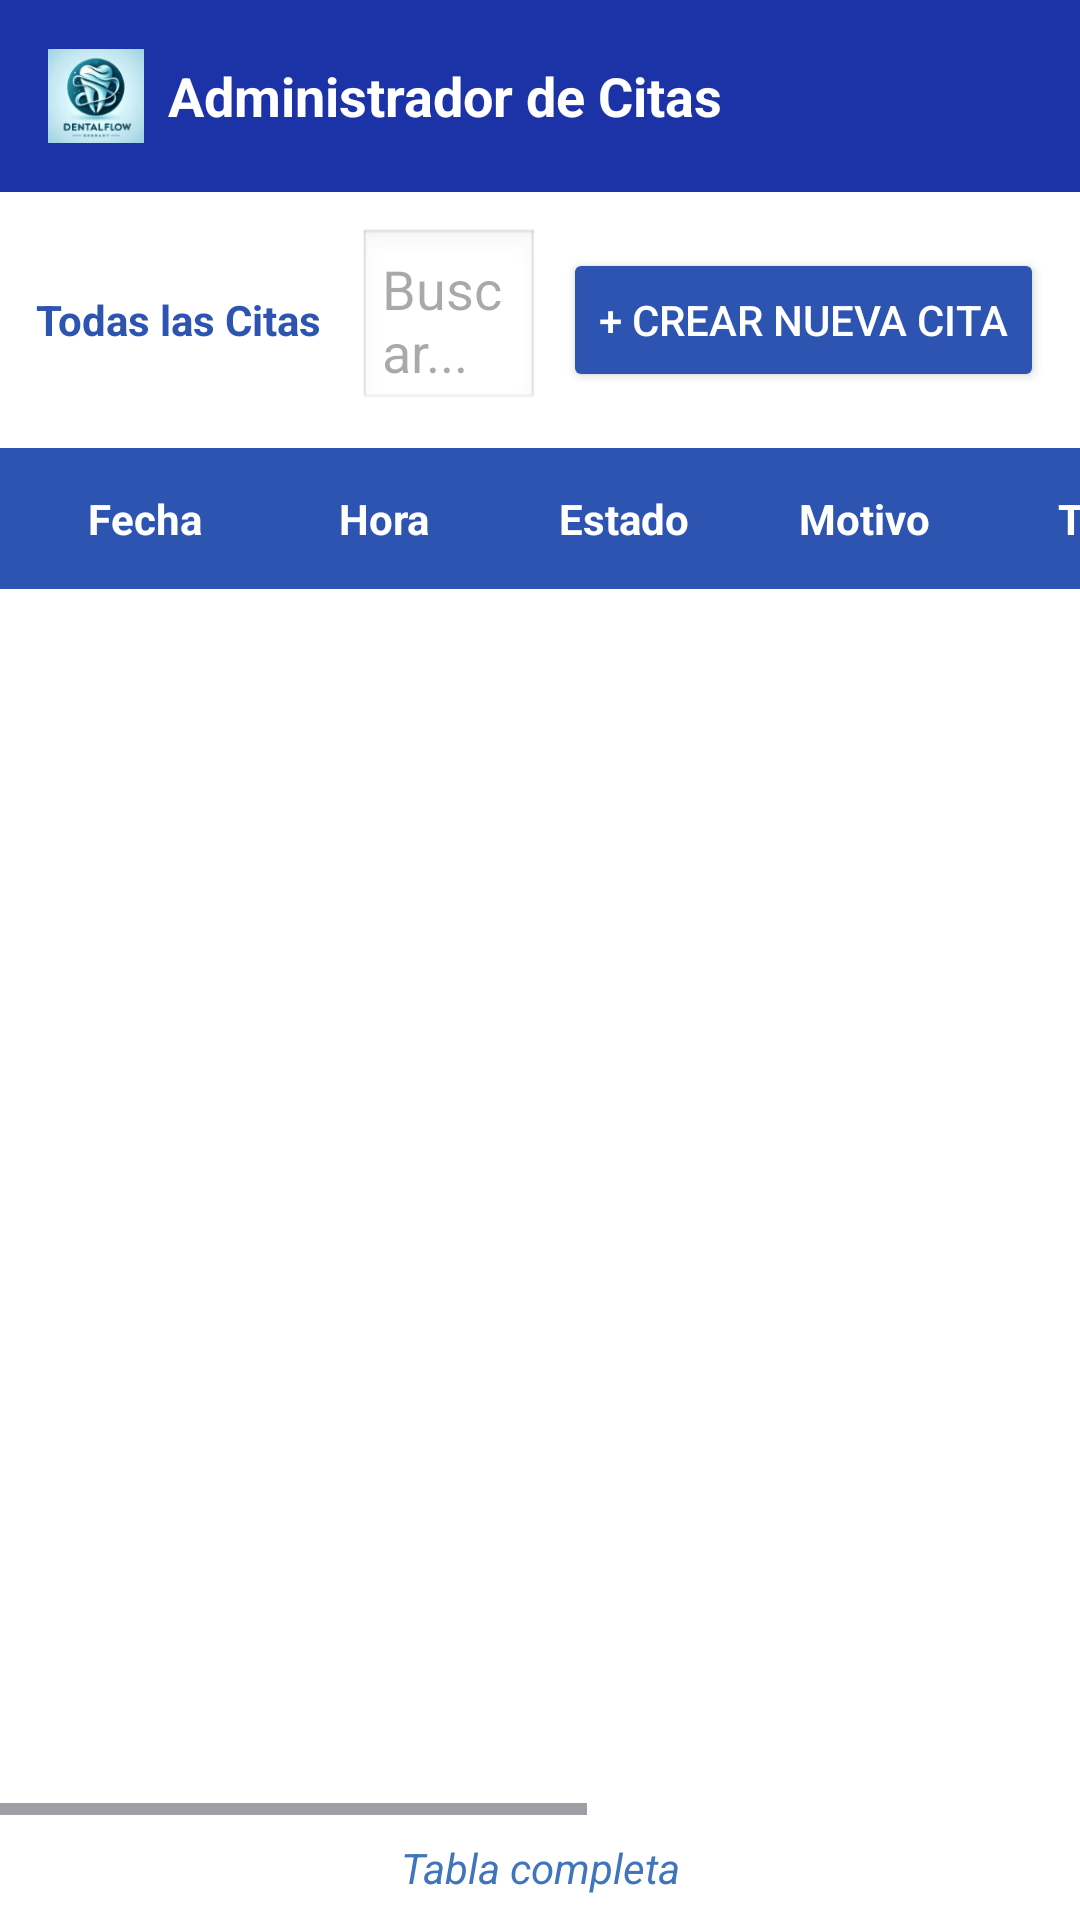

This screen was rendered from an Android layout file. Write that file and the resources it references.
<!-- AndroidManifest.xml: application theme Theme.DentalFlow -->
<!-- res/layout/activity_citas.xml -->
<?xml version="1.0" encoding="utf-8"?>
<LinearLayout xmlns:android="http://schemas.android.com/apk/res/android"
              android:layout_width="match_parent"
              android:layout_height="match_parent"
              android:orientation="vertical"
              android:background="@color/white">

    
    <LinearLayout
            android:id="@+id/layoutHeader"
            android:layout_width="match_parent"
            android:layout_height="wrap_content"
            android:background="@color/azul_menu"
            android:padding="16dp"
            android:orientation="horizontal"
            android:gravity="center_vertical">

        <ImageView
                android:id="@+id/imgLogo"
                android:layout_width="32dp"
                android:layout_height="32dp"
                android:src="@drawable/logo1"
                android:contentDescription="Logo"/>

        <TextView
                android:id="@+id/tvTitulo"
                android:layout_width="wrap_content"
                android:layout_height="wrap_content"
                android:text="Administrador de Citas"
                android:textColor="@android:color/white"
                android:textSize="18sp"
                android:textStyle="bold"
                android:layout_marginStart="8dp" />
    </LinearLayout>

    
    <LinearLayout
            android:id="@+id/layoutBuscador"
            android:layout_width="match_parent"
            android:layout_height="wrap_content"
            android:padding="12dp"
            android:orientation="horizontal"
            android:gravity="center_vertical">

        <TextView
                android:id="@+id/tvTodasCitas"
                android:layout_width="wrap_content"
                android:layout_height="wrap_content"
                android:text="Todas las Citas"
                android:textStyle="bold"
                android:textColor="@color/azul_principal"
                android:layout_marginEnd="12dp" />

        <EditText
                android:id="@+id/etBuscar"
                android:layout_width="0dp"
                android:layout_height="wrap_content"
                android:layout_weight="1"
                android:hint="Buscar..."
                android:background="@android:drawable/edit_text"
                android:padding="8dp" />

        <Button
                android:id="@+id/btnCrear"
                android:layout_width="wrap_content"
                android:layout_height="wrap_content"
                android:text="+ Crear nueva cita"
                android:backgroundTint="@color/azul_principal"
                android:textColor="@android:color/white"
                android:layout_marginStart="8dp" />
    </LinearLayout>

    
    <HorizontalScrollView
            android:id="@+id/scrollTabla"
            android:layout_width="match_parent"
            android:layout_height="0dp"
            android:layout_weight="1"
            android:scrollbars="horizontal"
            android:fillViewport="true">

        <LinearLayout
                android:id="@+id/layoutTabla"
                android:layout_width="wrap_content"
                android:layout_height="match_parent"
                android:orientation="vertical">

            
            <TableRow
                    android:id="@+id/rowHeaders"
                    android:layout_width="wrap_content"
                    android:layout_height="wrap_content"
                    android:background="@color/azul_principal"
                    android:padding="8dp">

                <TextView android:id="@+id/headerFecha"      android:text="Fecha"      style="@style/TableHeader"/>
                <TextView android:id="@+id/headerHora"       android:text="Hora"       style="@style/TableHeader"/>
                <TextView android:id="@+id/headerEstado"     android:text="Estado"     style="@style/TableHeader"/>
                <TextView android:id="@+id/headerMotivo"     android:text="Motivo"     style="@style/TableHeader"/>
                <TextView android:id="@+id/headerTotal"      android:text="Total"      style="@style/TableHeader"/>
                <TextView android:id="@+id/headerCedula"     android:text="Cédula"     style="@style/TableHeader"/>
                <TextView android:id="@+id/headerOdontologo" android:text="Odontólogo" style="@style/TableHeader"/>
                <TextView android:id="@+id/headerAcciones"   android:text="Acciones"   style="@style/TableHeader"/>
            </TableRow>

            
            <androidx.recyclerview.widget.RecyclerView
                    android:id="@+id/recyclerCitas"
                    android:layout_width="wrap_content"
                    android:layout_height="match_parent"/>
        </LinearLayout>
    </HorizontalScrollView>

    <TextView
            android:id="@+id/tvTablaCompleta"
            android:layout_width="match_parent"
            android:layout_height="wrap_content"
            android:text="Tabla completa"
            android:gravity="center"
            android:padding="8dp"
            android:textStyle="italic"
            android:textColor="@color/azul_secundario" />
</LinearLayout>
<!-- resources referenced by this layout -->
<resources>
  <color name="azul_menu">#1B33A6</color>
  <color name="azul_principal">#2E54B2</color>
  <color name="azul_secundario">#4075BE</color>
  <color name="white">#FFFFFFFF</color>
  <!-- drawable logo1: png bitmap (drawable, 17756 bytes) -->
  <style name="TableHeader">
          <item name="android:layout_width">wrap_content</item>
          <item name="android:minWidth">80dp</item>
          <item name="android:layout_height">wrap_content</item>
          <item name="android:textColor">@android:color/white</item>
          <item name="android:textStyle">bold</item>
          <item name="android:gravity">center</item>
          <item name="android:padding">6dp</item>
      </style>
  <style name="Theme.DentalFlow" parent="Base.Theme.DentalFlow" />
  <style name="Base.Theme.DentalFlow" parent="Theme.Material3.DayNight.NoActionBar">
          
          
      </style>
</resources>
